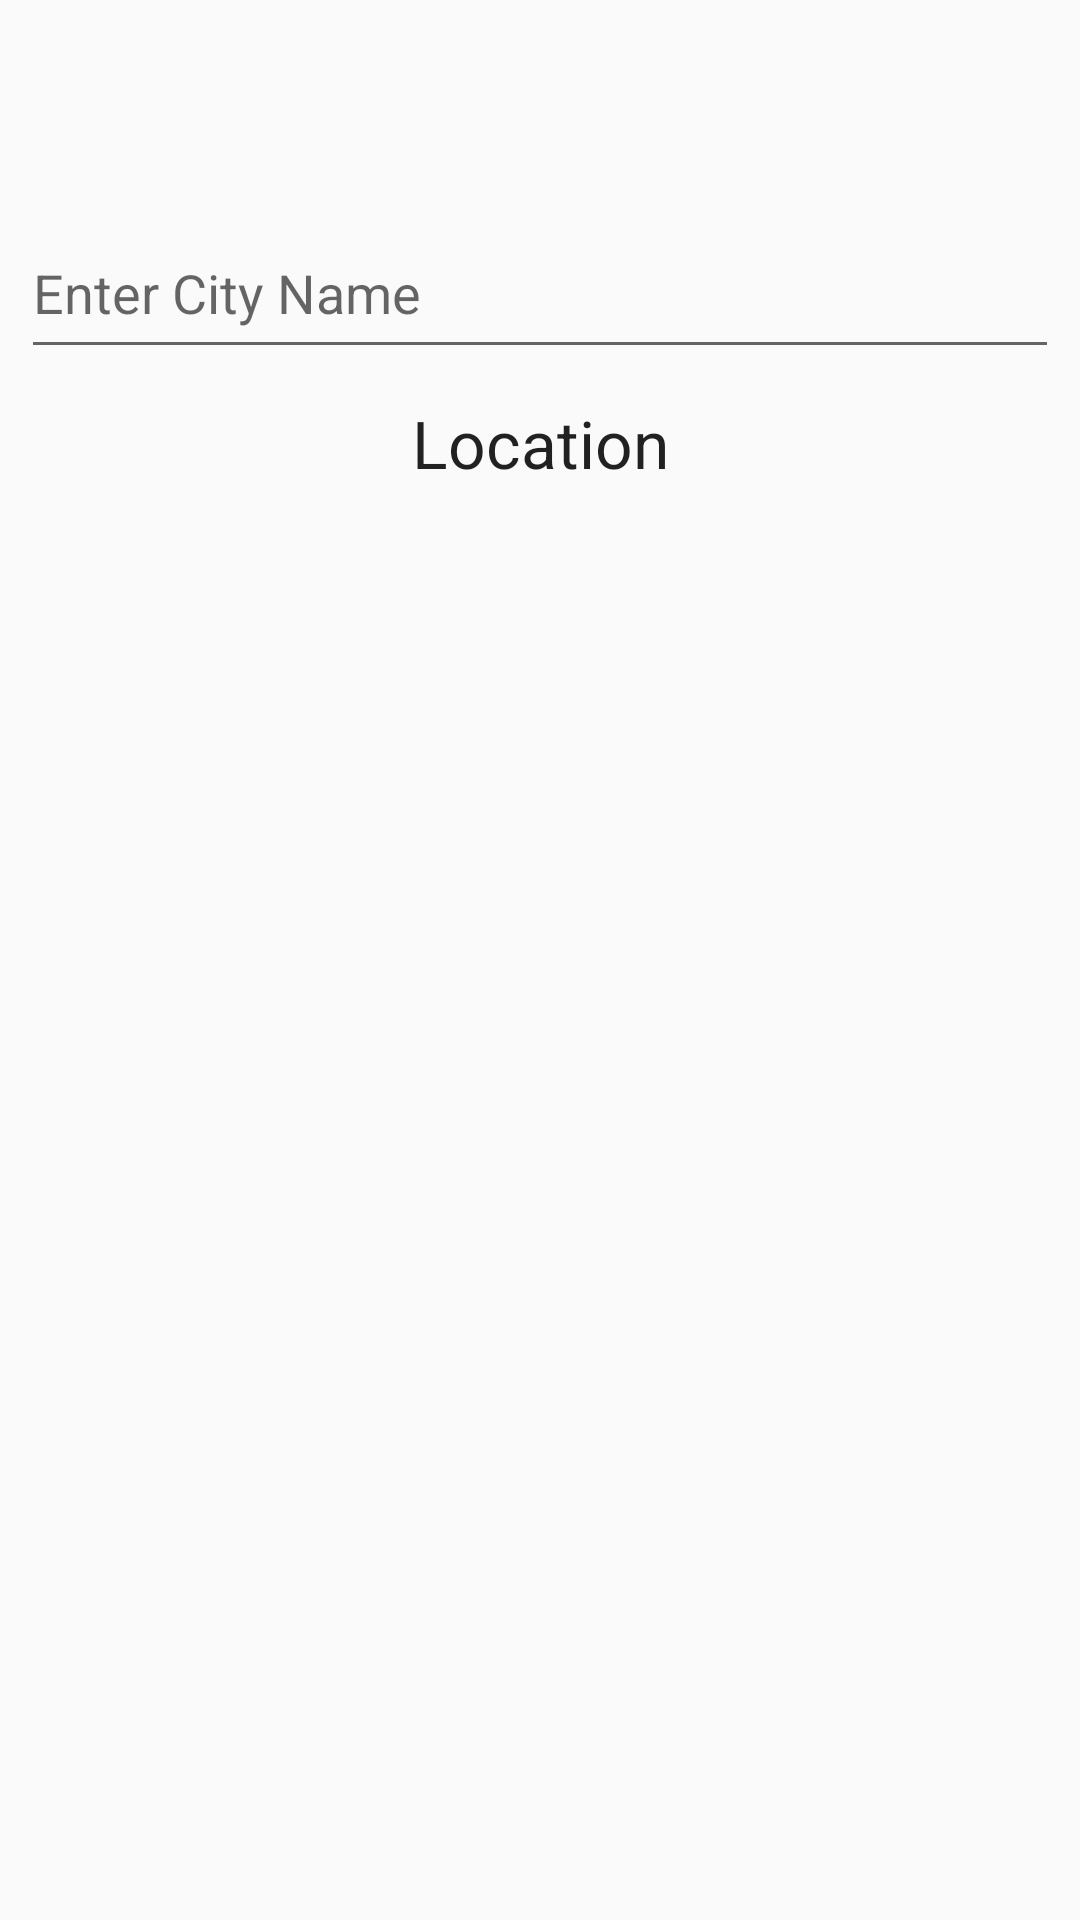

Produce the Android XML layout that renders to this screen, including the resource entries it uses.
<!-- AndroidManifest.xml: application theme Theme.AppCompat.Light.NoActionBar -->
<!-- res/layout/activity_forecast.xml -->
<?xml version="1.0" encoding="utf-8"?>
<android.support.constraint.ConstraintLayout xmlns:android="http://schemas.android.com/apk/res/android"
    xmlns:app="http://schemas.android.com/apk/res-auto"
    xmlns:tools="http://schemas.android.com/tools"
    android:id="@+id/forecastLayout"
    android:layout_width="match_parent"
    android:layout_height="match_parent"
    tools:context="com.pritshah.weatherapp.ForecastActivity"
    tools:layout_editor_absoluteX="0dp"
    tools:layout_editor_absoluteY="25dp">

    <TextView
        android:id="@+id/forecastLocationLabel"
        android:layout_width="wrap_content"
        android:layout_height="wrap_content"
        android:text="Location"
        android:textAppearance="@android:style/TextAppearance.Large"
        tools:layout_constraintTop_creator="1"
        tools:layout_constraintRight_creator="1"
        app:layout_constraintRight_toRightOf="parent"
        android:layout_marginTop="10dp"
        app:layout_constraintTop_toBottomOf="@+id/enterLocation"
        tools:layout_constraintLeft_creator="1"
        app:layout_constraintLeft_toLeftOf="parent" />

    <ListView
        android:id="@+id/forecastListView"
        android:layout_width="0dp"
        android:layout_height="0dp"
        tools:layout_constraintTop_creator="1"
        tools:layout_constraintRight_creator="1"
        tools:layout_constraintBottom_creator="1"
        android:layout_marginStart="9dp"
        app:layout_constraintBottom_toBottomOf="parent"
        android:layout_marginEnd="9dp"
        app:layout_constraintRight_toRightOf="parent"
        android:layout_marginTop="8dp"
        app:layout_constraintTop_toBottomOf="@+id/forecastLocationLabel"
        tools:layout_constraintLeft_creator="1"
        android:layout_marginBottom="16dp"
        app:layout_constraintLeft_toLeftOf="parent" />

    <EditText
        android:id="@+id/enterLocation"
        android:layout_width="0dp"
        android:layout_height="54dp"
        android:ems="10"
        android:hint="Enter City Name"
        android:inputType="textPersonName"
        android:layout_marginStart="7dp"
        android:layout_marginEnd="7dp"
        tools:layout_constraintTop_creator="1"
        tools:layout_constraintRight_creator="1"
        app:layout_constraintRight_toRightOf="parent"
        android:layout_marginTop="69dp"
        tools:layout_constraintLeft_creator="1"
        app:layout_constraintLeft_toLeftOf="parent"
        app:layout_constraintTop_toTopOf="parent" />

</android.support.constraint.ConstraintLayout>
<!-- resources referenced by this layout -->
<resources>

</resources>
